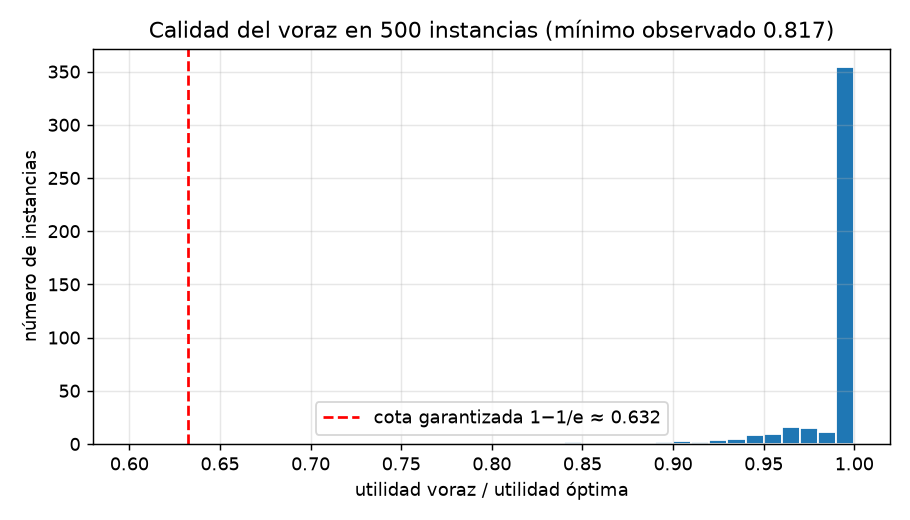

Values plotted in this chart, from the file beside it:
semilla, N, k, M, voraz, optimo, razon
0, 12, 5, 8, 43.24, 43.24, 1
1, 8, 2, 12, 34.26, 34.26, 1.0
2, 6, 2, 9, 36.05, 36.05, 1.0
3, 9, 3, 13, 47.76, 47.76, 1
4, 9, 4, 9, 35.37, 35.37, 1.0
5, 10, 4, 20, 78.98, 78.98, 1.0
6, 7, 5, 20, 88.24, 88.24, 1.0
7, 11, 3, 14, 31.18, 31.18, 1
8, 9, 4, 14, 62.56, 62.56, 1
9, 13, 4, 12, 49.39, 49.39, 1
10, 6, 5, 15, 59.83, 59.83, 1
11, 13, 5, 15, 74.15, 74.15, 1.0
12, 13, 4, 18, 92.99, 92.99, 1
13, 10, 4, 18, 74.91, 75.06, 0.998
14, 7, 3, 12, 35.75, 35.75, 1.0
15, 9, 2, 16, 46.99, 46.99, 1.0
16, 11, 5, 15, 66.81, 66.81, 1
17, 14, 5, 20, 105.7, 111.4, 0.9488
18, 8, 2, 18, 63.86, 63.86, 1
19, 6, 2, 16, 29.44, 29.44, 1.0
20, 8, 4, 18, 93.55, 93.55, 1
21, 8, 5, 19, 84.9, 84.9, 1.0
22, 8, 3, 8, 30.35, 30.35, 1.0
23, 10, 2, 8, 30, 30, 1.0
24, 12, 3, 11, 43.28, 43.69, 0.9906
25, 12, 2, 11, 42.81, 42.81, 1.0
26, 9, 3, 14, 58.94, 58.94, 1.0
27, 13, 4, 12, 65.06, 65.06, 1
28, 7, 3, 16, 41.16, 42.78, 0.9621
29, 14, 2, 13, 48.24, 48.24, 1.0
30, 14, 4, 17, 79.49, 79.49, 1.0
31, 6, 5, 9, 25.52, 25.52, 1
32, 7, 3, 10, 37.08, 37.08, 1.0
33, 8, 3, 12, 47.28, 47.28, 1
34, 14, 4, 17, 87.1, 90.86, 0.9587
35, 14, 4, 20, 113.1, 114, 0.9919
36, 11, 2, 8, 36.86, 36.86, 1
37, 7, 2, 18, 41.92, 41.92, 1.0
38, 12, 5, 20, 76.29, 76.29, 1.0
39, 9, 4, 14, 52.79, 52.79, 1
40, 13, 2, 11, 36.61, 36.61, 1
41, 12, 4, 11, 51.31, 51.31, 1.0
42, 7, 2, 19, 41.71, 41.71, 1.0
43, 6, 4, 19, 36.43, 36.43, 1
44, 12, 2, 10, 24.55, 24.55, 1.0
45, 10, 5, 15, 54.32, 54.32, 1
46, 7, 5, 8, 46.81, 46.81, 1
47, 11, 2, 14, 33.17, 33.17, 1.0
48, 14, 4, 10, 52.92, 55.65, 0.9509
49, 7, 4, 14, 59.87, 59.87, 1
50, 13, 4, 13, 66.51, 67.12, 0.9909
51, 9, 3, 11, 44.87, 44.87, 1.0
52, 10, 2, 19, 55.61, 55.67, 0.999
53, 9, 5, 16, 78.05, 78.05, 1.0
54, 8, 5, 16, 88.43, 88.43, 1
55, 7, 3, 10, 43.11, 43.11, 1.0
56, 14, 2, 15, 43.73, 47.19, 0.9267
57, 6, 4, 17, 79.66, 79.66, 1.0
58, 9, 3, 19, 70.99, 70.99, 1.0
59, 9, 2, 18, 41.91, 41.91, 1.0
... 440 more rows
